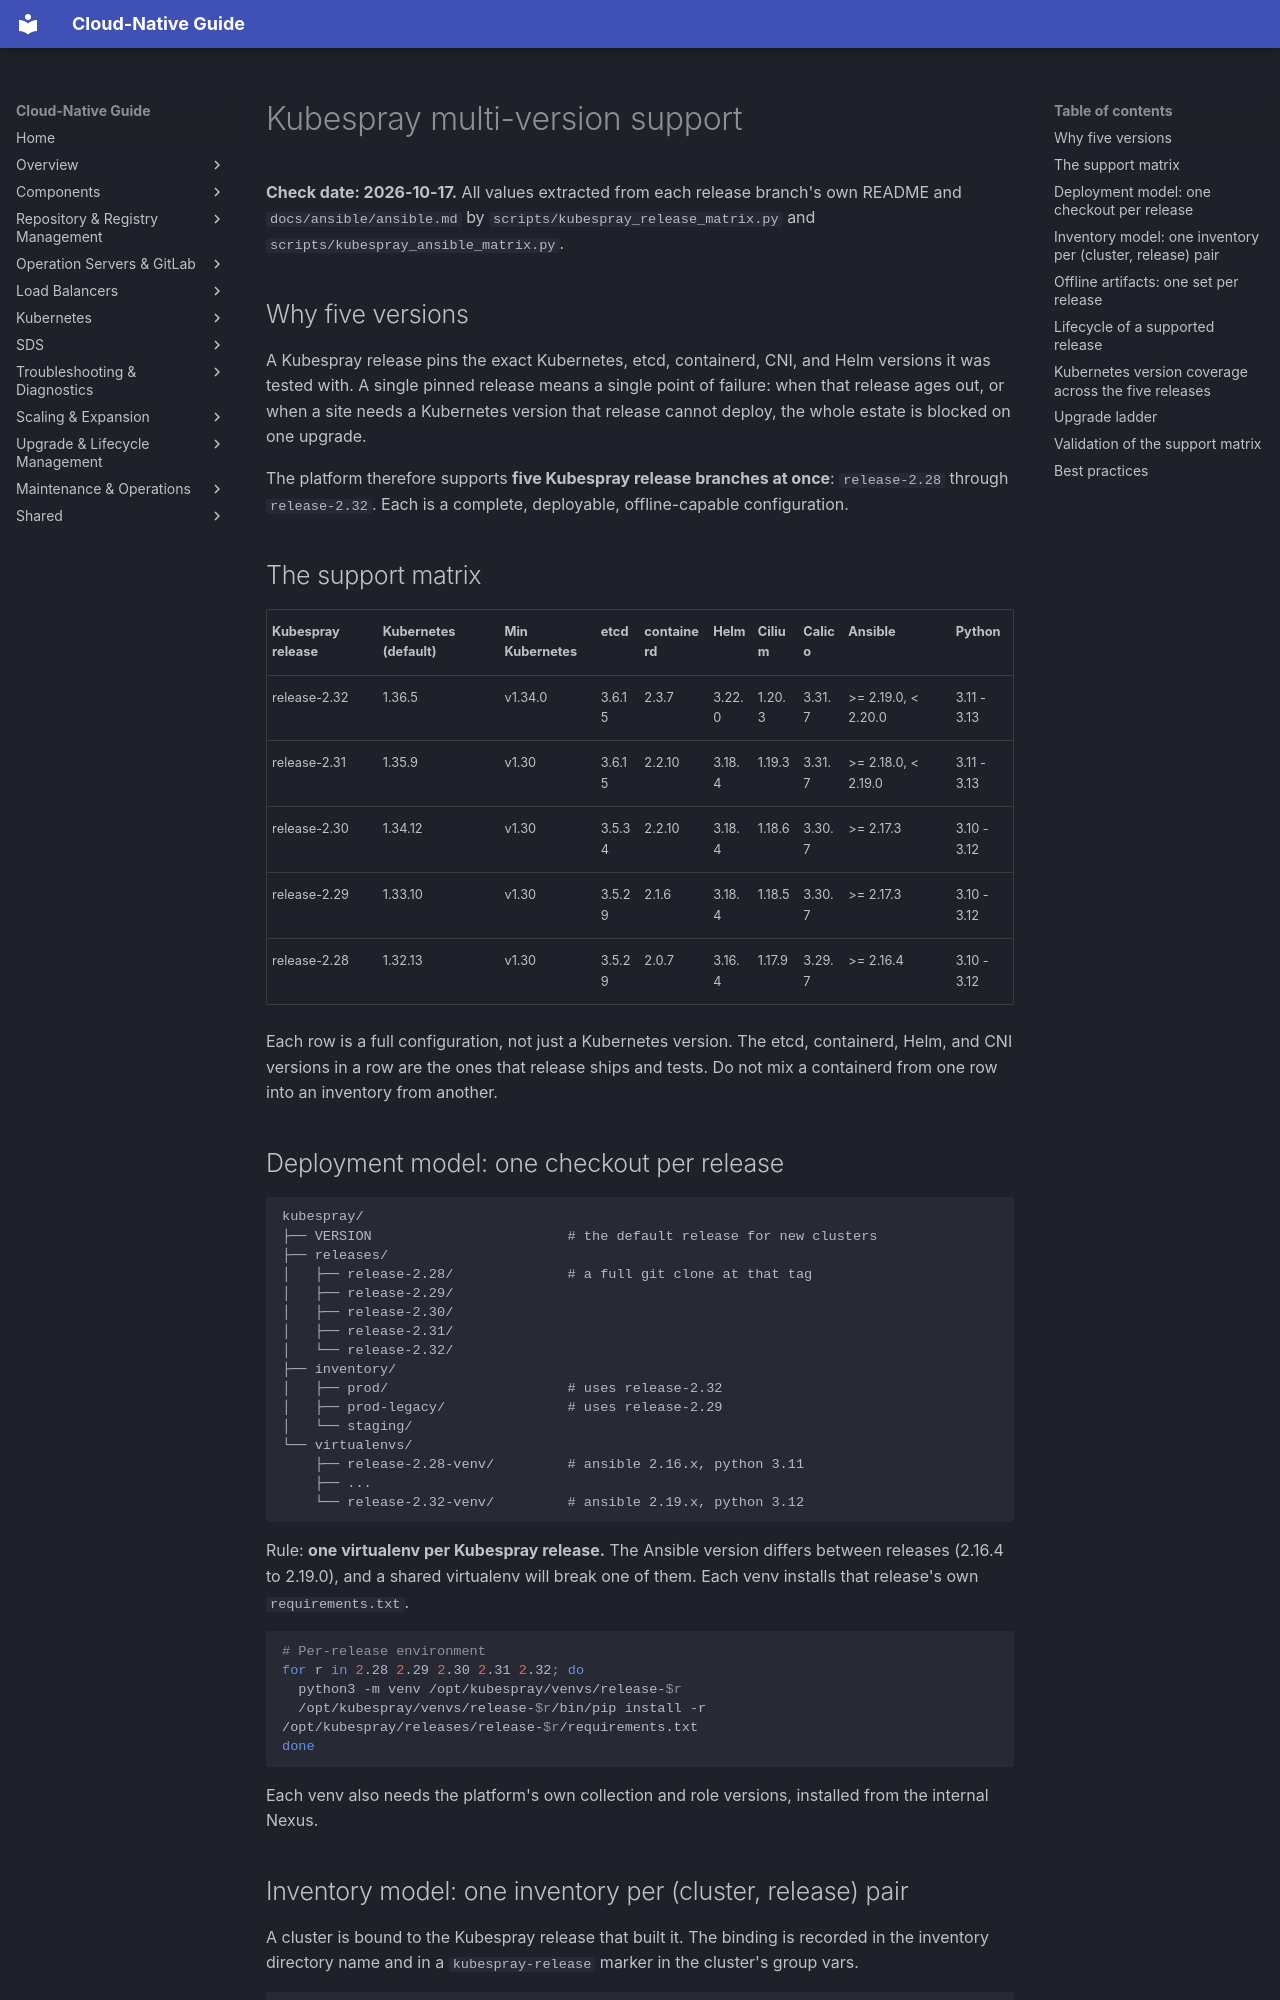

repository: DavoudTeimouri/cloud-native-guide · page: kubespray/multi-version-support/index.html · generator: mkdocs

# Kubespray multi-version support

**Check date: 2026-10-17.** All values extracted from each release branch's own README and `docs/ansible/ansible.md` by `scripts/kubespray_release_matrix.py` and `scripts/kubespray_ansible_matrix.py`.

## Why five versions

A Kubespray release pins the exact Kubernetes, etcd, containerd, CNI, and Helm versions it was tested with. A single pinned release means a single point of failure: when that release ages out, or when a site needs a Kubernetes version that release cannot deploy, the whole estate is blocked on one upgrade.

The platform therefore supports **five Kubespray release branches at once**: `release-2.28` through `release-2.32`. Each is a complete, deployable, offline-capable configuration.

## The support matrix

| Kubespray release | Kubernetes (default) | Min Kubernetes | etcd | containerd | Helm | Cilium | Calico | Ansible | Python |
|---|---|---|---|---|---|---|---|---|---|
| release-2.32 | 1.36.5 | v1.34.0 | 3.6.15 | 2.3.7 | 3.22.0 | 1.20.3 | 3.31.7 | >= 2.19.0, < 2.20.0 | 3.11 - 3.13 |
| release-2.31 | 1.35.9 | v1.30 | 3.6.15 | 2.2.10 | 3.18.4 | 1.19.3 | 3.31.7 | >= 2.18.0, < 2.19.0 | 3.11 - 3.13 |
| release-2.30 | 1.34.12 | v1.30 | 3.5.34 | 2.2.10 | 3.18.4 | 1.18.6 | 3.30.7 | >= 2.17.3 | 3.10 - 3.12 |
| release-2.29 | 1.33.10 | v1.30 | 3.5.29 | 2.1.6 | 3.18.4 | 1.18.5 | 3.30.7 | >= 2.17.3 | 3.10 - 3.12 |
| release-2.28 | 1.32.13 | v1.30 | 3.5.29 | 2.0.7 | 3.16.4 | 1.17.9 | 3.29.7 | >= 2.16.4 | 3.10 - 3.12 |

Each row is a full configuration, not just a Kubernetes version. The etcd, containerd, Helm, and CNI versions in a row are the ones that release ships and tests. Do not mix a containerd from one row into an inventory from another.

## Deployment model: one checkout per release

```
kubespray/
├── VERSION                        # the default release for new clusters
├── releases/
│   ├── release-2.28/              # a full git clone at that tag
│   ├── release-2.29/
│   ├── release-2.30/
│   ├── release-2.31/
│   └── release-2.32/
├── inventory/
│   ├── prod/                      # uses release-2.32
│   ├── prod-legacy/               # uses release-2.29
│   └── staging/
└── virtualenvs/
    ├── release-2.28-venv/         # ansible 2.16.x, python 3.11
    ├── ...
    └── release-2.32-venv/         # ansible 2.19.x, python 3.12
```

Rule: **one virtualenv per Kubespray release.** The Ansible version differs between releases (2.16.4 to 2.19.0), and a shared virtualenv will break one of them. Each venv installs that release's own `requirements.txt`.

```bash
# Per-release environment
for r in 2.28 2.29 2.30 2.31 2.32; do
  python3 -m venv /opt/kubespray/venvs/release-$r
  /opt/kubespray/venvs/release-$r/bin/pip install -r /opt/kubespray/releases/release-$r/requirements.txt
done
```

Each venv also needs the platform's own collection and role versions, installed from the internal Nexus.
